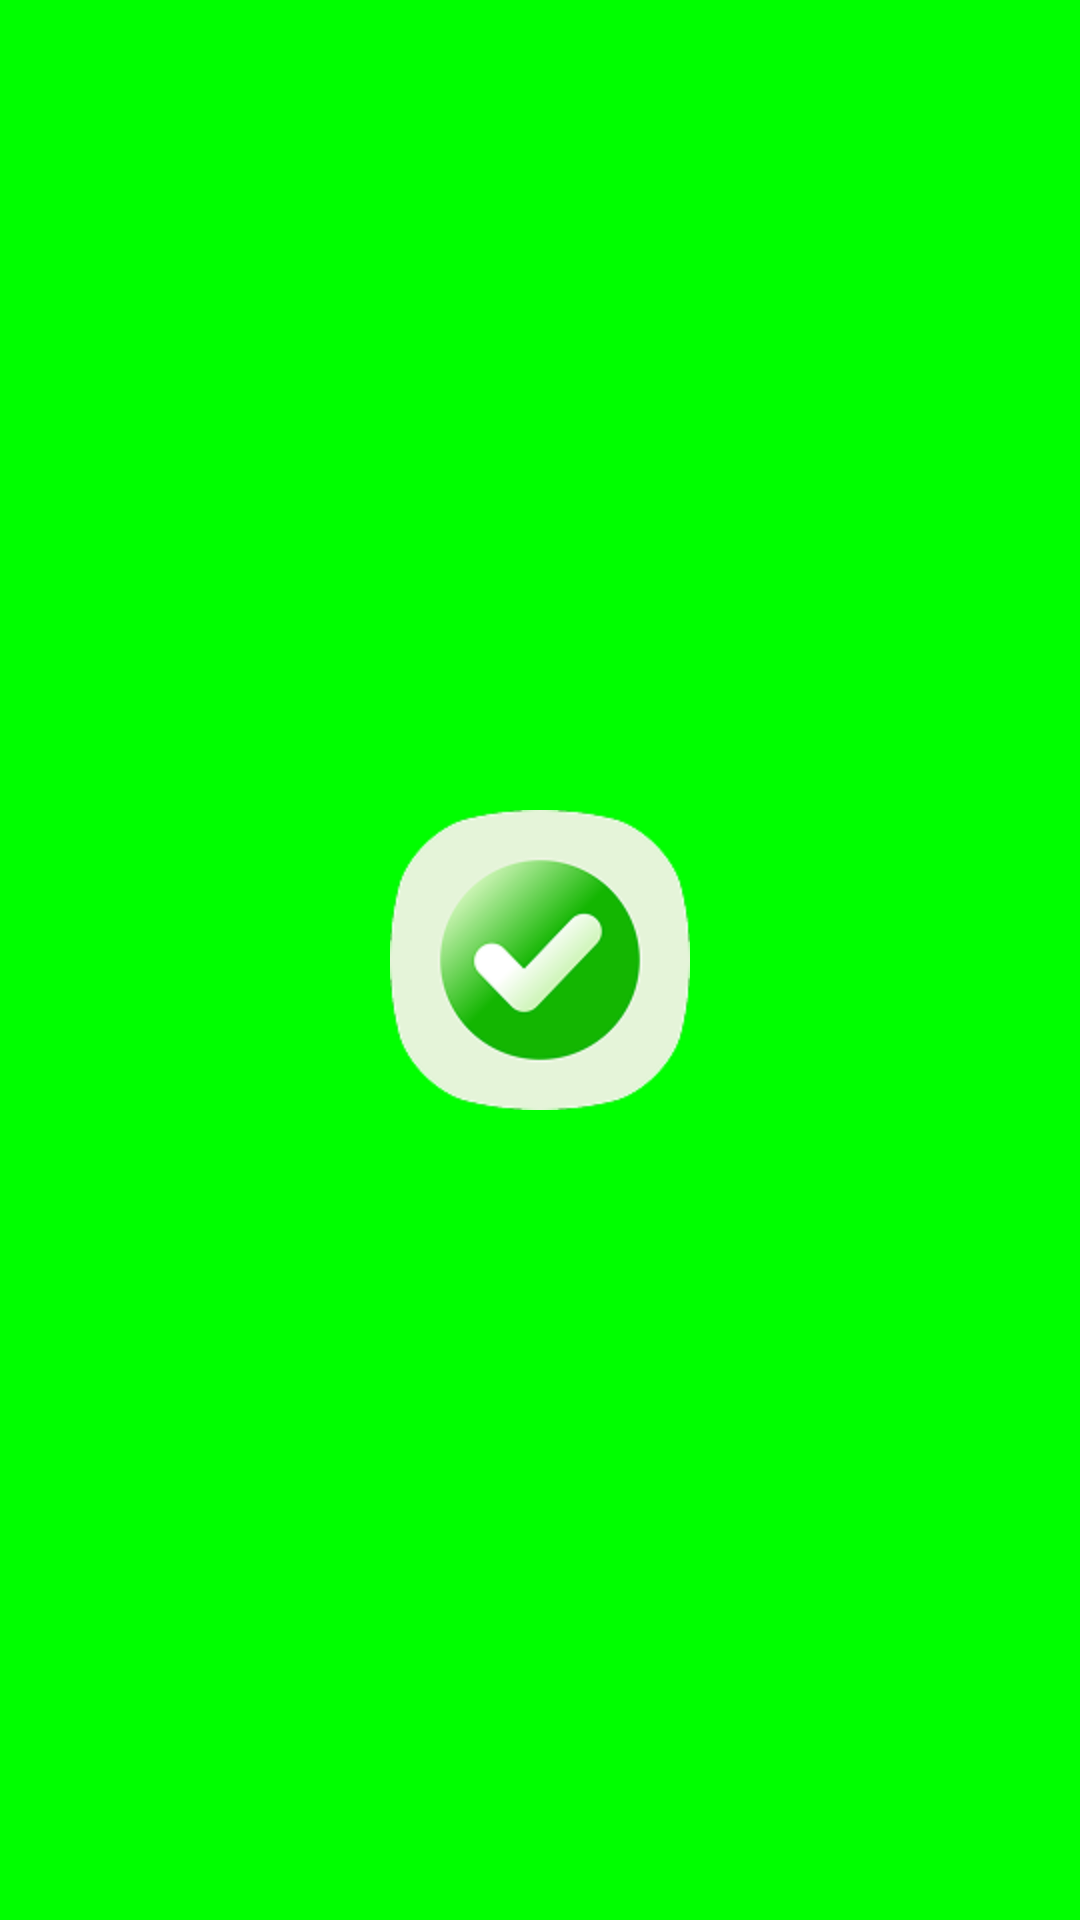

Layout XML and referenced resources for this Android screen:
<!-- AndroidManifest.xml: application theme Theme.SampleGON -->
<!-- res/layout/activity_success.xml -->
<?xml version="1.0" encoding="utf-8"?>
<androidx.constraintlayout.widget.ConstraintLayout xmlns:android="http://schemas.android.com/apk/res/android"
    android:layout_width="match_parent"
    android:layout_height="match_parent"
    xmlns:app="http://schemas.android.com/apk/res-auto"
    android:background="#0f0">

    <ImageView
        android:layout_width="100dp"
        android:layout_height="100dp"
        android:src="@drawable/ic_success"
        app:layout_constraintTop_toTopOf="parent"
        app:layout_constraintBottom_toBottomOf="parent"
        app:layout_constraintStart_toStartOf="parent"
        app:layout_constraintEnd_toEndOf="parent"/>

</androidx.constraintlayout.widget.ConstraintLayout>
<!-- resources referenced by this layout -->
<resources>
  <!-- drawable ic_success: png bitmap (drawable, 11827 bytes) -->
  <style name="Theme.SampleGON" parent="Theme.MaterialComponents.Light.NoActionBar">
          <item name="android:statusBarColor">@android:color/white</item>
          <item name="android:windowLightStatusBar">true</item>
      </style>
</resources>
